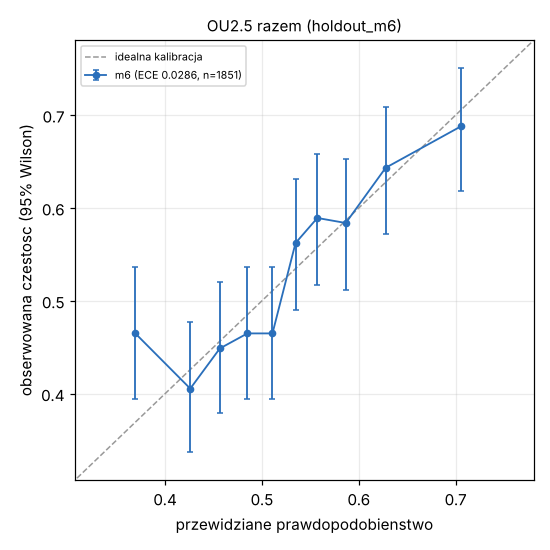

Source data for this figure (header and first rows):
seria, przedzial, n, p_srednie, czestosc, ci_lo, ci_hi
m6, 0, 185, 0.3692, 0.4649, 0.3944, 0.5367
m6, 1, 185, 0.426, 0.4054, 0.3373, 0.4774
m6, 2, 185, 0.4565, 0.4486, 0.3787, 0.5206
m6, 3, 185, 0.485, 0.4649, 0.3944, 0.5367
m6, 4, 185, 0.5108, 0.4649, 0.3944, 0.5367
m6, 5, 185, 0.5346, 0.5622, 0.4901, 0.6317
m6, 6, 185, 0.5572, 0.5892, 0.5172, 0.6576
m6, 7, 185, 0.5865, 0.5838, 0.5118, 0.6524
m6, 8, 185, 0.6277, 0.6432, 0.5719, 0.7087
m6, 9, 186, 0.706, 0.6882, 0.6184, 0.7504
